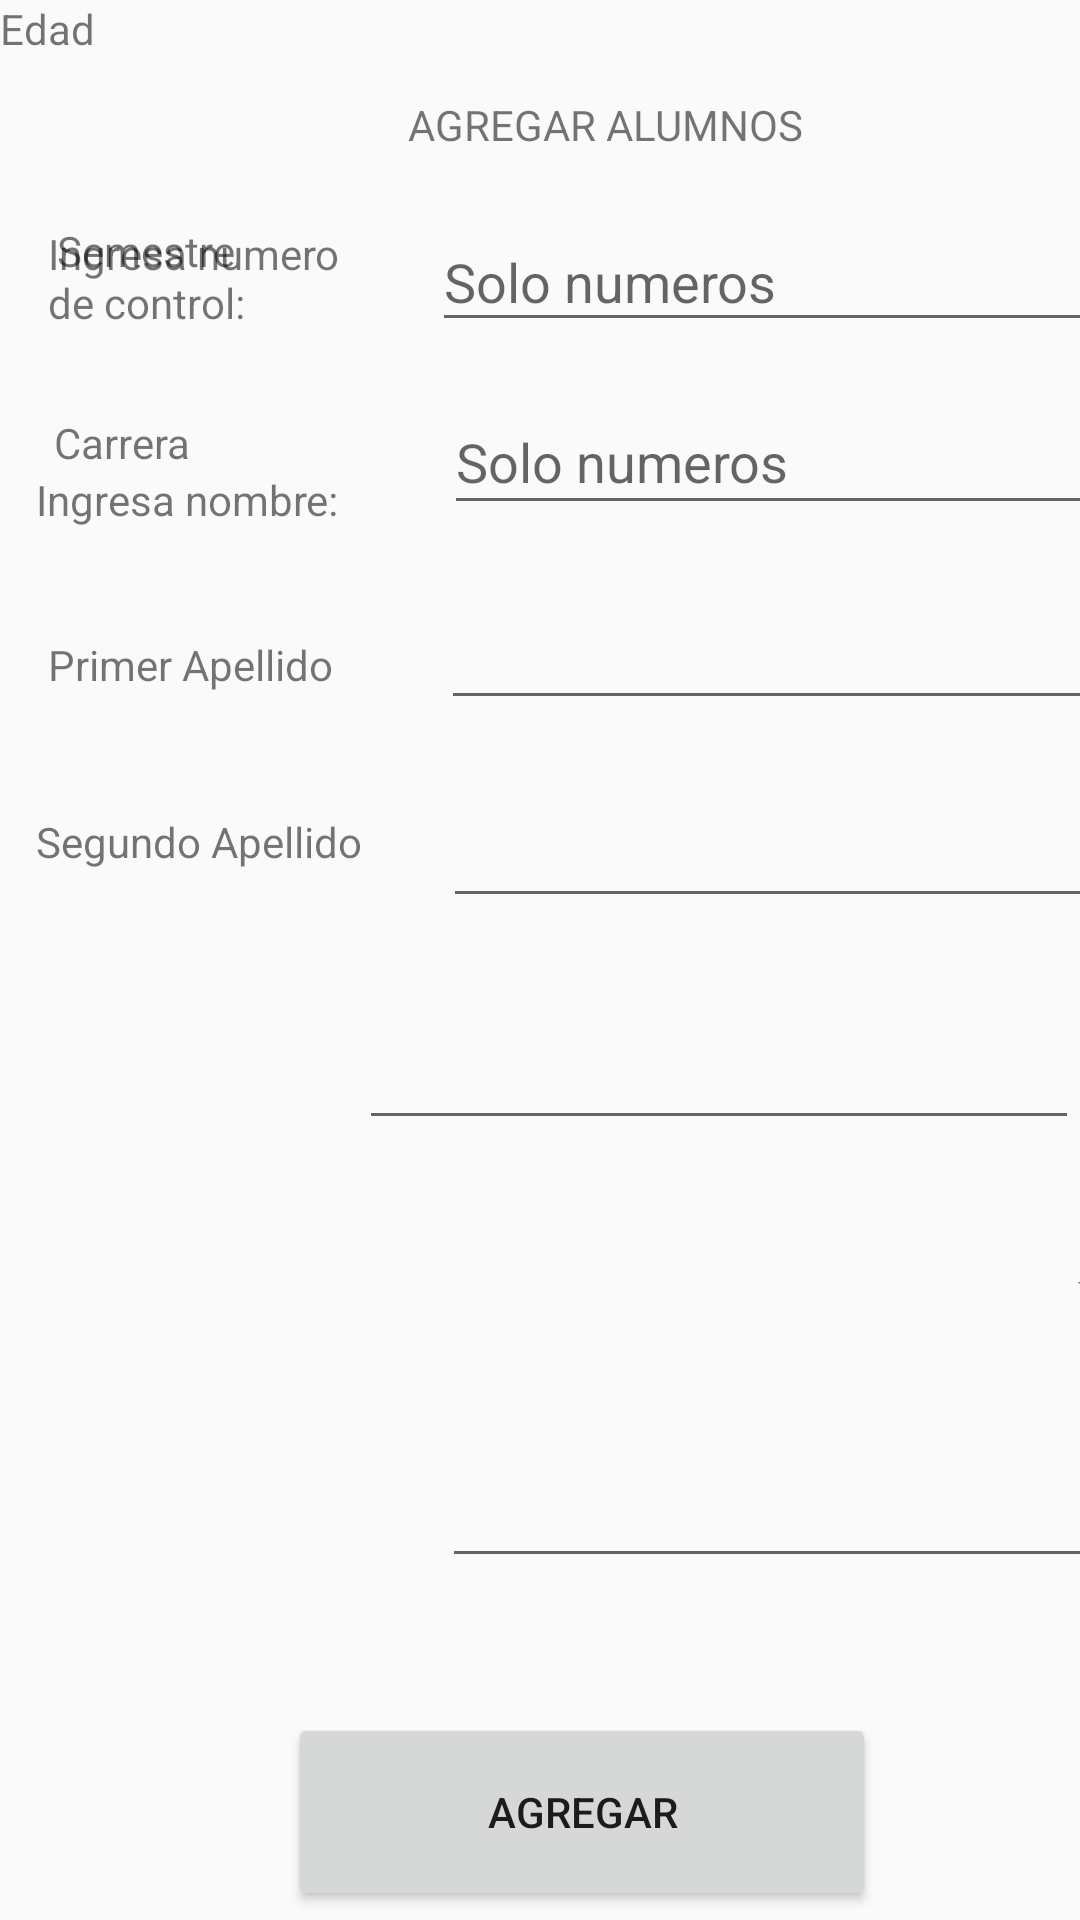

Android layout source for this screen:
<!-- AndroidManifest.xml: application theme AppTheme -->
<!-- res/layout/activity_altas.xml -->
<?xml version="1.0" encoding="utf-8"?>
<androidx.constraintlayout.widget.ConstraintLayout
xmlns:android="http://schemas.android.com/apk/res/android"
xmlns:app="http://schemas.android.com/apk/res-auto"
xmlns:tools="http://schemas.android.com/tools"
android:layout_width="match_parent"
android:layout_height="match_parent">

<Button
    android:id="@+id/button2"
    android:layout_width="196dp"
    android:layout_height="66dp"
    android:layout_marginStart="96dp"
    android:layout_marginTop="45dp"
    android:onClick="agregarRegistro"
    android:text="@string/btn_altas_alumnos_agregar"
    app:layout_constraintStart_toStartOf="parent"
    app:layout_constraintTop_toBottomOf="@+id/caja_carrera_altas" />

<EditText
    android:id="@+id/caja_numcontrol_altas"
    android:layout_width="249dp"
    android:layout_height="43dp"
    android:layout_marginStart="144dp"
    android:layout_marginTop="20dp"
    android:ems="10"
    android:hint="@string/hint_altas_alumnos_num_control"
    android:inputType="textPersonName"
    app:layout_constraintStart_toStartOf="parent"
    app:layout_constraintTop_toBottomOf="@+id/textView3" />

<TextView
    android:id="@+id/textView"
    android:layout_width="101dp"
    android:layout_height="39dp"
    android:layout_marginStart="16dp"
    android:layout_marginTop="24dp"
    android:text="@string/txt_altas_alumnos_num_control"
    app:layout_constraintStart_toStartOf="parent"
    app:layout_constraintTop_toBottomOf="@+id/textView3" />

<TextView
    android:id="@+id/textView2"
    android:layout_width="wrap_content"
    android:layout_height="wrap_content"
    android:layout_marginStart="12dp"
    android:layout_marginTop="43dp"
    android:text="@string/txt_altas_alumnos_nombre"
    app:layout_constraintStart_toStartOf="parent"
    app:layout_constraintTop_toBottomOf="@+id/textView" />

<EditText
    android:id="@+id/caja_nombre_altas"
    android:layout_width="248dp"
    android:layout_height="45dp"
    android:layout_marginStart="148dp"
    android:layout_marginTop="16dp"
    android:ems="10"
    android:hint="@string/hint_altas_alumnos_num_control"
    android:inputType="textPersonName"
    app:layout_constraintStart_toStartOf="parent"
    app:layout_constraintTop_toBottomOf="@+id/caja_numcontrol_altas" />

<TextView
    android:id="@+id/textView3"
    android:layout_width="wrap_content"
    android:layout_height="wrap_content"
    android:layout_marginStart="136dp"
    android:layout_marginTop="32dp"
    android:text="@string/txt_altas_alumnos_titulo"
    app:layout_constraintStart_toStartOf="parent"
    app:layout_constraintTop_toTopOf="parent" />

<TextView
    android:id="@+id/textView6"
    android:layout_width="wrap_content"
    android:layout_height="wrap_content"
    android:layout_marginStart="16dp"
    android:layout_marginTop="36dp"
    android:text="Primer Apellido"
    app:layout_constraintStart_toStartOf="parent"
    app:layout_constraintTop_toBottomOf="@+id/textView2" />

    <EditText
        android:id="@+id/caja_primerap_altas"
        android:layout_width="246dp"
        android:layout_height="49dp"
        android:layout_marginStart="36dp"
        android:layout_marginTop="16dp"
        android:ems="10"
        android:inputType="textPersonName"
        app:layout_constraintStart_toEndOf="@+id/textView6"
        app:layout_constraintTop_toBottomOf="@+id/caja_nombre_altas" />

<TextView
    android:id="@+id/textView12"
    android:layout_width="wrap_content"
    android:layout_height="wrap_content"
    android:layout_marginStart="12dp"
    android:layout_marginTop="40dp"
    android:text="Segundo Apellido"
    app:layout_constraintStart_toStartOf="parent"
    app:layout_constraintTop_toBottomOf="@+id/textView6" />

    <EditText
        android:id="@+id/caja_segundoap_altas"
        android:layout_width="241dp"
        android:layout_height="52dp"
        android:layout_marginStart="27dp"
        android:layout_marginTop="14dp"
        android:ems="10"
        android:inputType="textPersonName"
        app:layout_constraintStart_toEndOf="@+id/textView12"
        app:layout_constraintTop_toBottomOf="@+id/caja_primerap_altas" />

    <EditText
        android:id="@+id/caja_carrera_altas"
        android:layout_width="236dp"
        android:layout_height="50dp"
        android:layout_marginStart="84dp"
        android:layout_marginTop="22dp"
        android:ems="10"
        android:inputType="textPersonName"
        app:layout_constraintStart_toEndOf="@+id/textView15"
        app:layout_constraintTop_toBottomOf="@+id/spn_semestre_altas" />

<EditText
    android:id="@+id/caja_edad_altas"
    android:layout_width="240dp"
    android:layout_height="50dp"
    android:layout_marginStart="88dp"
    android:layout_marginTop="24dp"
    android:ems="10"
    android:inputType="number"
    app:layout_constraintStart_toEndOf="@+id/textView13"
    app:layout_constraintTop_toBottomOf="@+id/caja_segundoap_altas" />

<TextView
    android:id="@+id/textView13"
    android:layout_width="wrap_content"
    android:layout_height="wrap_content"
    android:text="Edad"
    tools:layout_editor_absoluteX="29dp"
    tools:layout_editor_absoluteY="347dp" />

<TextView
    android:id="@+id/textView14"
    android:layout_width="wrap_content"
    android:layout_height="wrap_content"
    android:layout_marginStart="19dp"
    android:layout_marginTop="55dp"
    android:text="Semestre"
    app:layout_constraintStart_toStartOf="parent"
    app:layout_constraintTop_toBottomOf="@+id/textView13" />

<Spinner
    android:id="@+id/spn_semestre_altas"
    android:layout_width="240dp"
    android:layout_height="49dp"
    android:layout_marginStart="70dp"
    android:layout_marginTop="25dp"
    app:layout_constraintStart_toEndOf="@+id/textView14"
    app:layout_constraintTop_toBottomOf="@+id/caja_edad_altas" />

<TextView
    android:id="@+id/textView15"
    android:layout_width="wrap_content"
    android:layout_height="wrap_content"
    android:layout_marginStart="18dp"
    android:layout_marginTop="45dp"
    android:text="Carrera"
    app:layout_constraintStart_toStartOf="parent"
    app:layout_constraintTop_toBottomOf="@+id/textView14" />
</androidx.constraintlayout.widget.ConstraintLayout>
<!-- resources referenced by this layout -->
<resources>
  <string name="btn_altas_alumnos_agregar">AGREGAR</string>
  <string name="hint_altas_alumnos_num_control">Solo numeros</string>
  <string name="txt_altas_alumnos_nombre">Ingresa nombre: </string>
  <string name="txt_altas_alumnos_num_control">Ingresa numero de control: </string>
  <string name="txt_altas_alumnos_titulo">AGREGAR ALUMNOS</string>
  <style name="AppTheme" parent="Theme.AppCompat.Light.DarkActionBar">
          
          <item name="colorPrimary">@color/black</item>
          <item name="colorPrimaryDark">@color/purple_200</item>
          <item name="colorAccent">@color/white</item>
      </style>
  <!-- not gathered from this repository: default colours our renderer supplied (Android Studio template values) -->
  <color name="purple_200">#FFBB86FC</color>
  <color name="black">#FF000000</color>
  <color name="white">#FFFFFFFF</color>
</resources>
